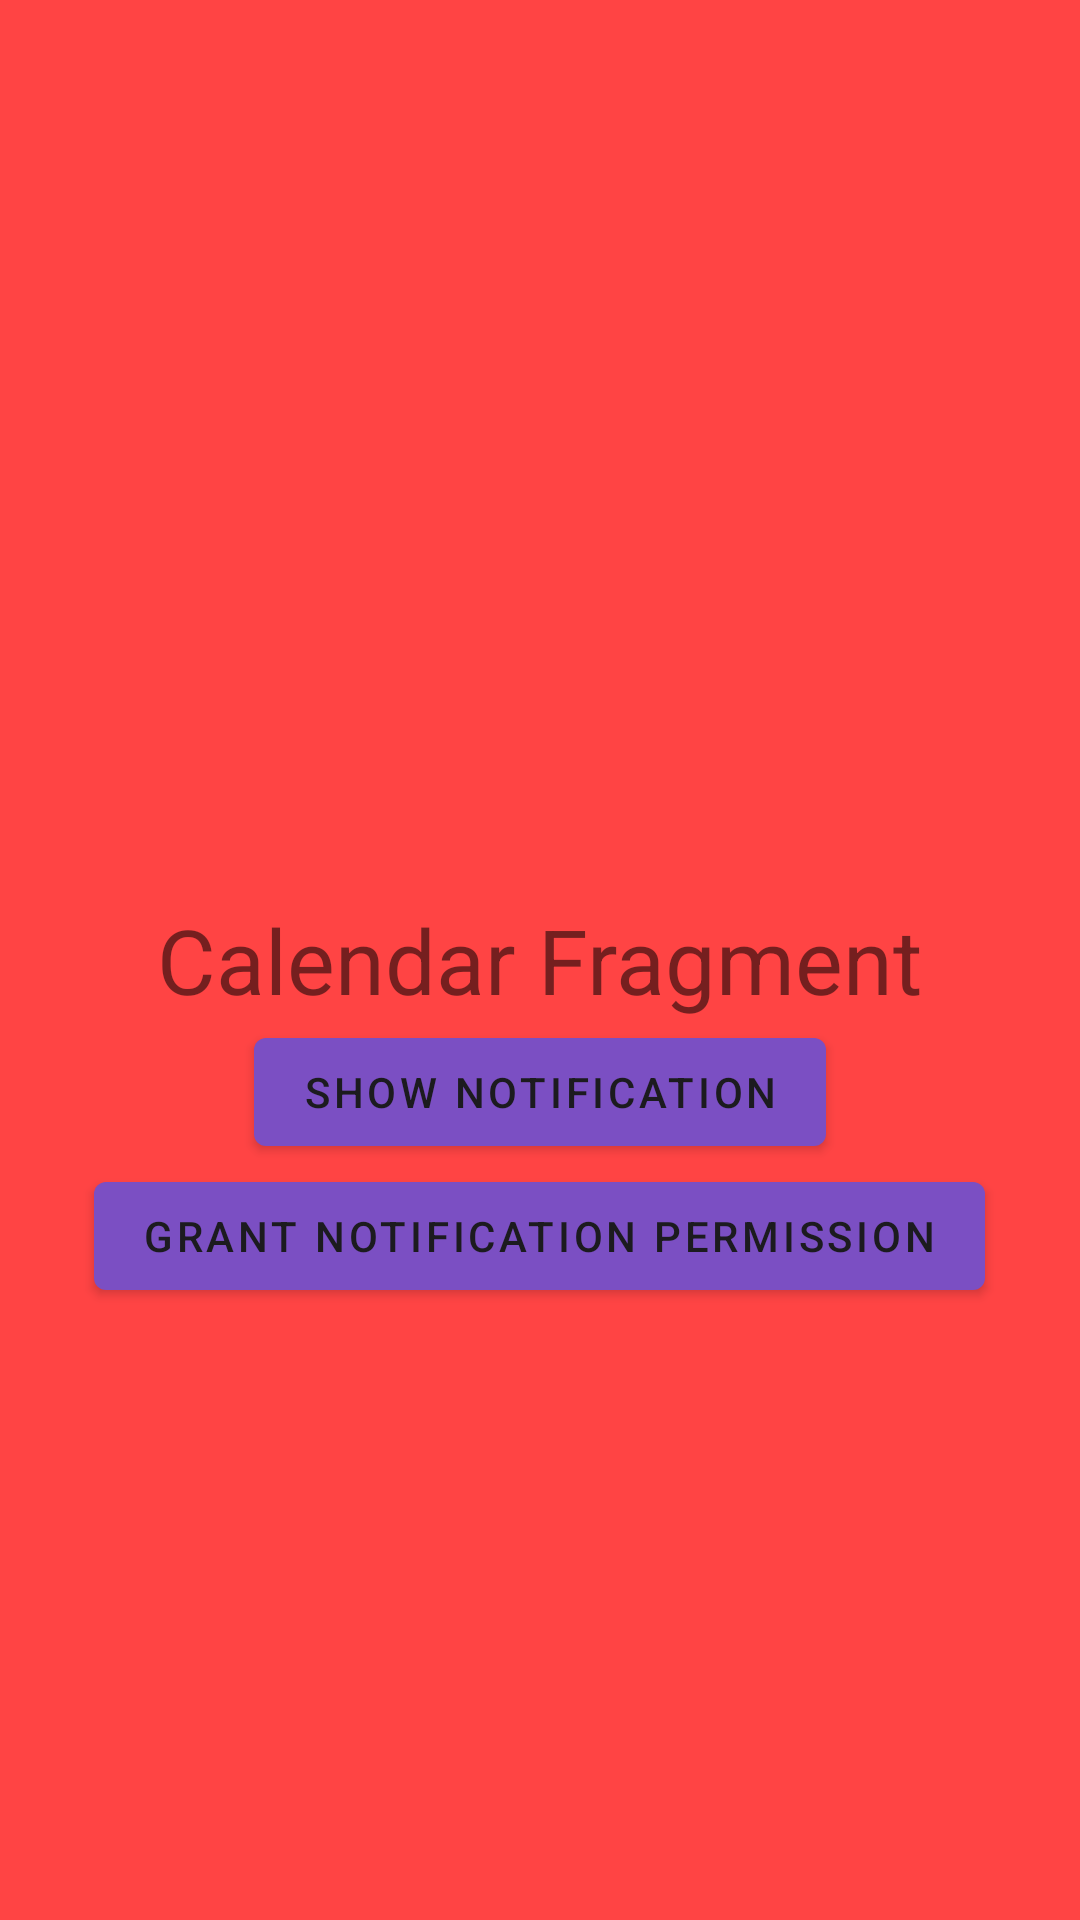

Here is an Android app screen rendered from its layout file. Give the layout XML and the strings, colors and styles it references.
<!-- AndroidManifest.xml: application theme Theme.MyApplication -->
<!-- res/layout/fragment_calendar.xml -->
<?xml version="1.0" encoding="utf-8"?>
<RelativeLayout xmlns:android="http://schemas.android.com/apk/res/android"
    android:layout_width="match_parent"
    android:layout_height="match_parent"
    android:background="@android:color/holo_red_light">

    <TextView
        android:id="@+id/text"
        android:layout_width="wrap_content"
        android:layout_height="wrap_content"
        android:text="Calendar Fragment"
        android:textSize="30sp"
        android:layout_centerInParent="true"/>

    <Button
        android:id="@+id/notificationButton"
        android:layout_width="wrap_content"
        android:layout_height="wrap_content"
        android:layout_below="@+id/text"
        android:layout_centerHorizontal="true"
        android:text="@string/show_notification_button_text" />

    <Button
        android:id="@+id/permissionButton"
        android:layout_width="wrap_content"
        android:layout_height="wrap_content"
        android:layout_below="@+id/notificationButton"
        android:layout_centerHorizontal="true"
        android:text="@string/grant_notification_permission_button_text" />

</RelativeLayout>
<!-- resources referenced by this layout -->
<resources>
  <string name="grant_notification_permission_button_text">Grant notification permission</string>
  <string name="show_notification_button_text">Show notification</string>
  <style name="Theme.MyApplication" parent="Theme.MaterialComponents.DayNight.NoActionBar">
          
          <item name="colorPrimary">@color/bottom_highlight</item>
          <item name="colorPrimaryVariant">@color/element_highlight</item>
          <item name="colorOnPrimary">@color/dark_text</item>
          
          <item name="colorSecondary">@color/element_highlight</item>
          <item name="colorSecondaryVariant">@color/bot_bar_background</item>
          <item name="colorOnSecondary">@color/dark_text</item>
          
          <item name="android:statusBarColor">@color/bottom_highlight</item>
          
      </style>
  <color name="bottom_highlight">#7B4FC3</color>
  <color name="element_highlight">#C7B1E9</color>
  <color name="dark_text">#1C1B1F</color>
  <color name="bot_bar_background">#F3EDF7</color>
</resources>
